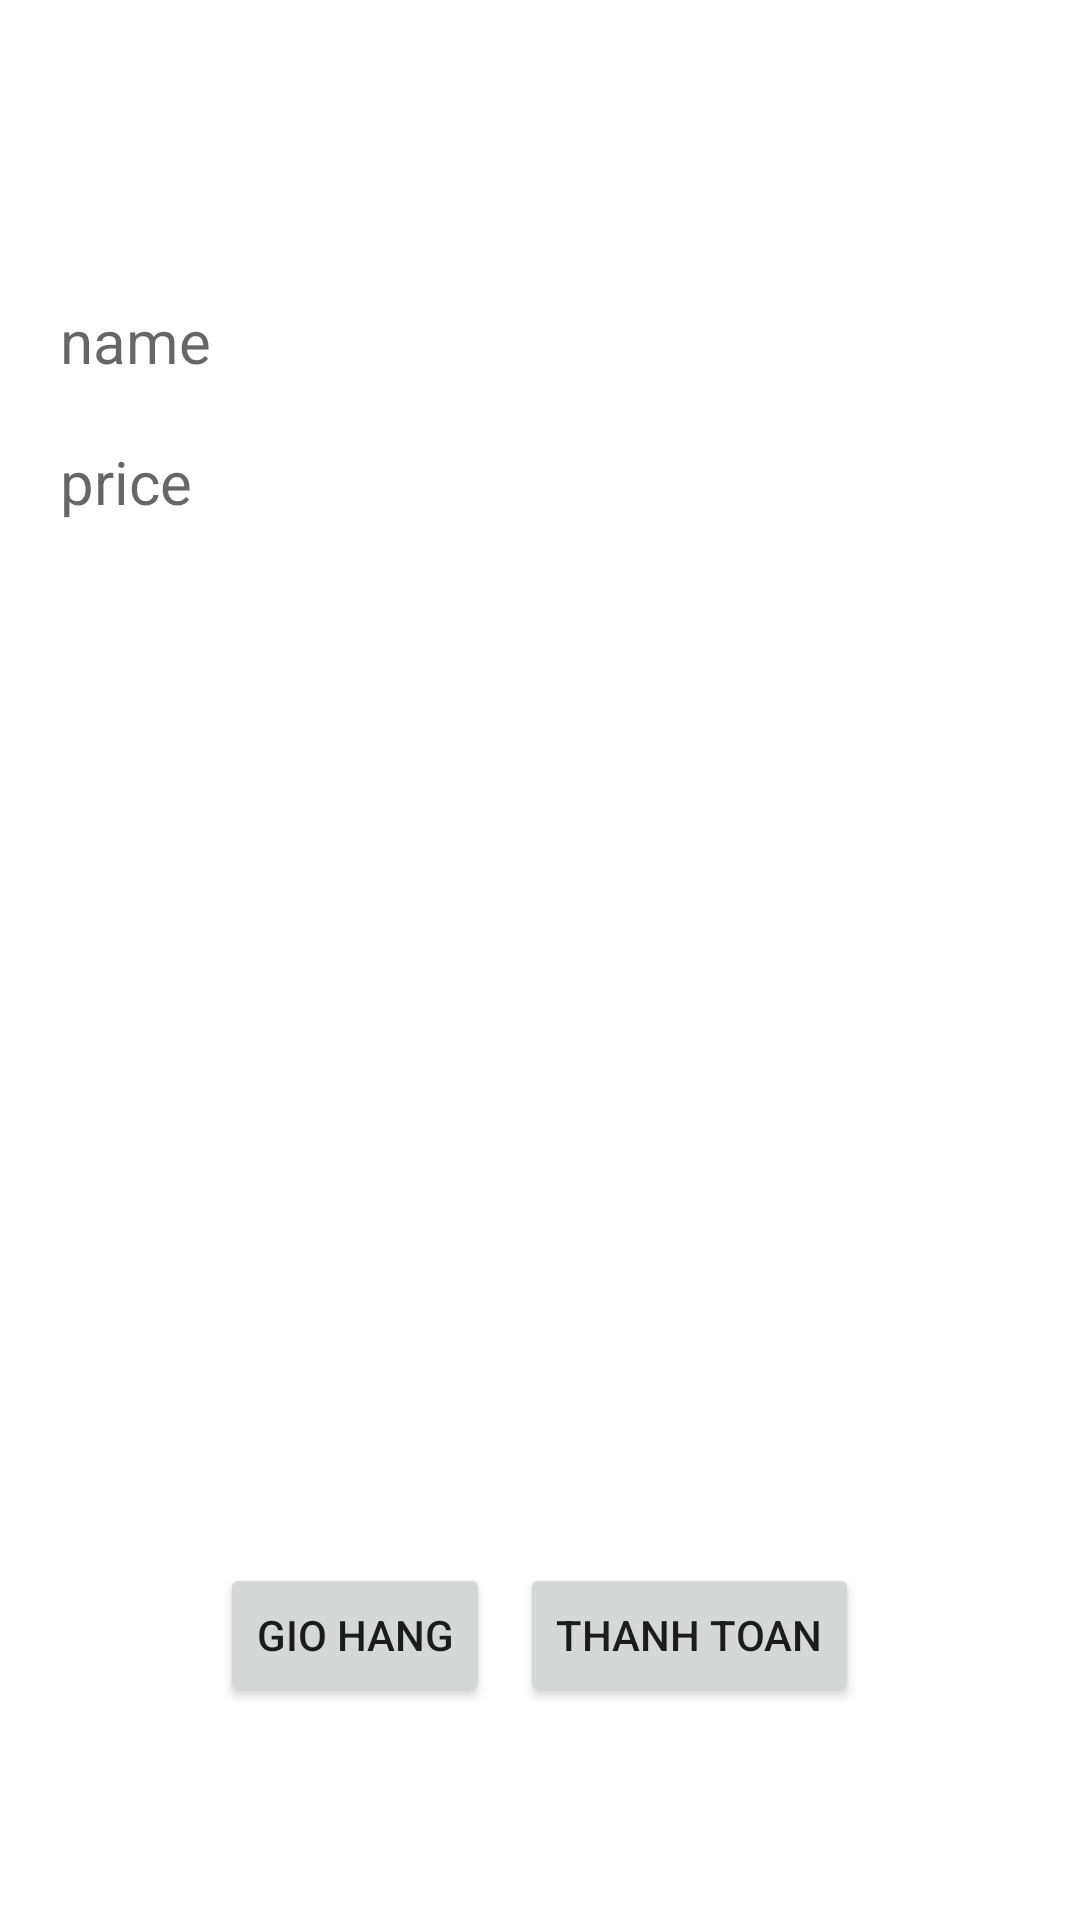

Here is an Android app screen rendered from its layout file. Give the layout XML and the strings, colors and styles it references.
<!-- AndroidManifest.xml: application theme Theme.AndroidNetWordking -->
<!-- res/layout/activity_abate.xml -->
<?xml version="1.0" encoding="utf-8"?>
<RelativeLayout xmlns:android="http://schemas.android.com/apk/res/android"
    xmlns:tools="http://schemas.android.com/tools"
    android:layout_width="match_parent"
    android:layout_height="match_parent"
    tools:context=".fra.abate">

    <LinearLayout
        android:layout_width="match_parent"
        android:layout_height="wrap_content"
        android:layout_margin="20dp"
        android:orientation="vertical">

        <ImageView
            android:layout_width="wrap_content"
            android:layout_height="wrap_content"
            android:background="@drawable/img"
            />


        <TextView
            android:layout_width="match_parent"
            android:layout_height="wrap_content"
            android:textSize="20sp"
            android:hint="name"
            android:layout_marginTop="80dp"
            />

        <TextView
            android:layout_width="match_parent"
            android:layout_height="wrap_content"
            android:textSize="20sp"
            android:hint="price"
            android:layout_marginTop="20dp"
            />

    </LinearLayout>

    <LinearLayout
        android:layout_width="match_parent"
        android:layout_height="wrap_content"
        android:layout_alignParentBottom="true"
        android:layout_marginBottom="71dp"
        android:gravity="center"
        android:orientation="horizontal">

        <Button
            android:layout_width="wrap_content"
            android:layout_height="wrap_content"
            android:text="gio hang"
            />

        <Button
            android:layout_width="wrap_content"
            android:layout_height="wrap_content"
            android:layout_marginLeft="10dp"

            android:text="thanh toan"/>

    </LinearLayout>


</RelativeLayout>
<!-- resources referenced by this layout -->
<resources>
  <style name="Theme.AndroidNetWordking" parent="Theme.MaterialComponents.DayNight.NoActionBar">
          
          <item name="colorPrimary">@color/purple_500</item>
          <item name="colorPrimaryVariant">@color/purple_700</item>
          <item name="colorOnPrimary">@color/white</item>
          
          <item name="colorSecondary">@color/teal_200</item>
          <item name="colorSecondaryVariant">@color/teal_700</item>
          <item name="colorOnSecondary">@color/black</item>
          
          <item name="android:statusBarColor">?attr/colorPrimaryVariant</item>
          
      </style>
  <!-- not gathered from this repository: default colours our renderer supplied (Android Studio template values) -->
  <color name="purple_500">#FF6200EE</color>
  <color name="purple_700">#FF3700B3</color>
  <color name="teal_200">#FF03DAC5</color>
  <color name="teal_700">#FF018786</color>
  <color name="black">#FF000000</color>
  <color name="white">#FFFFFFFF</color>
</resources>
